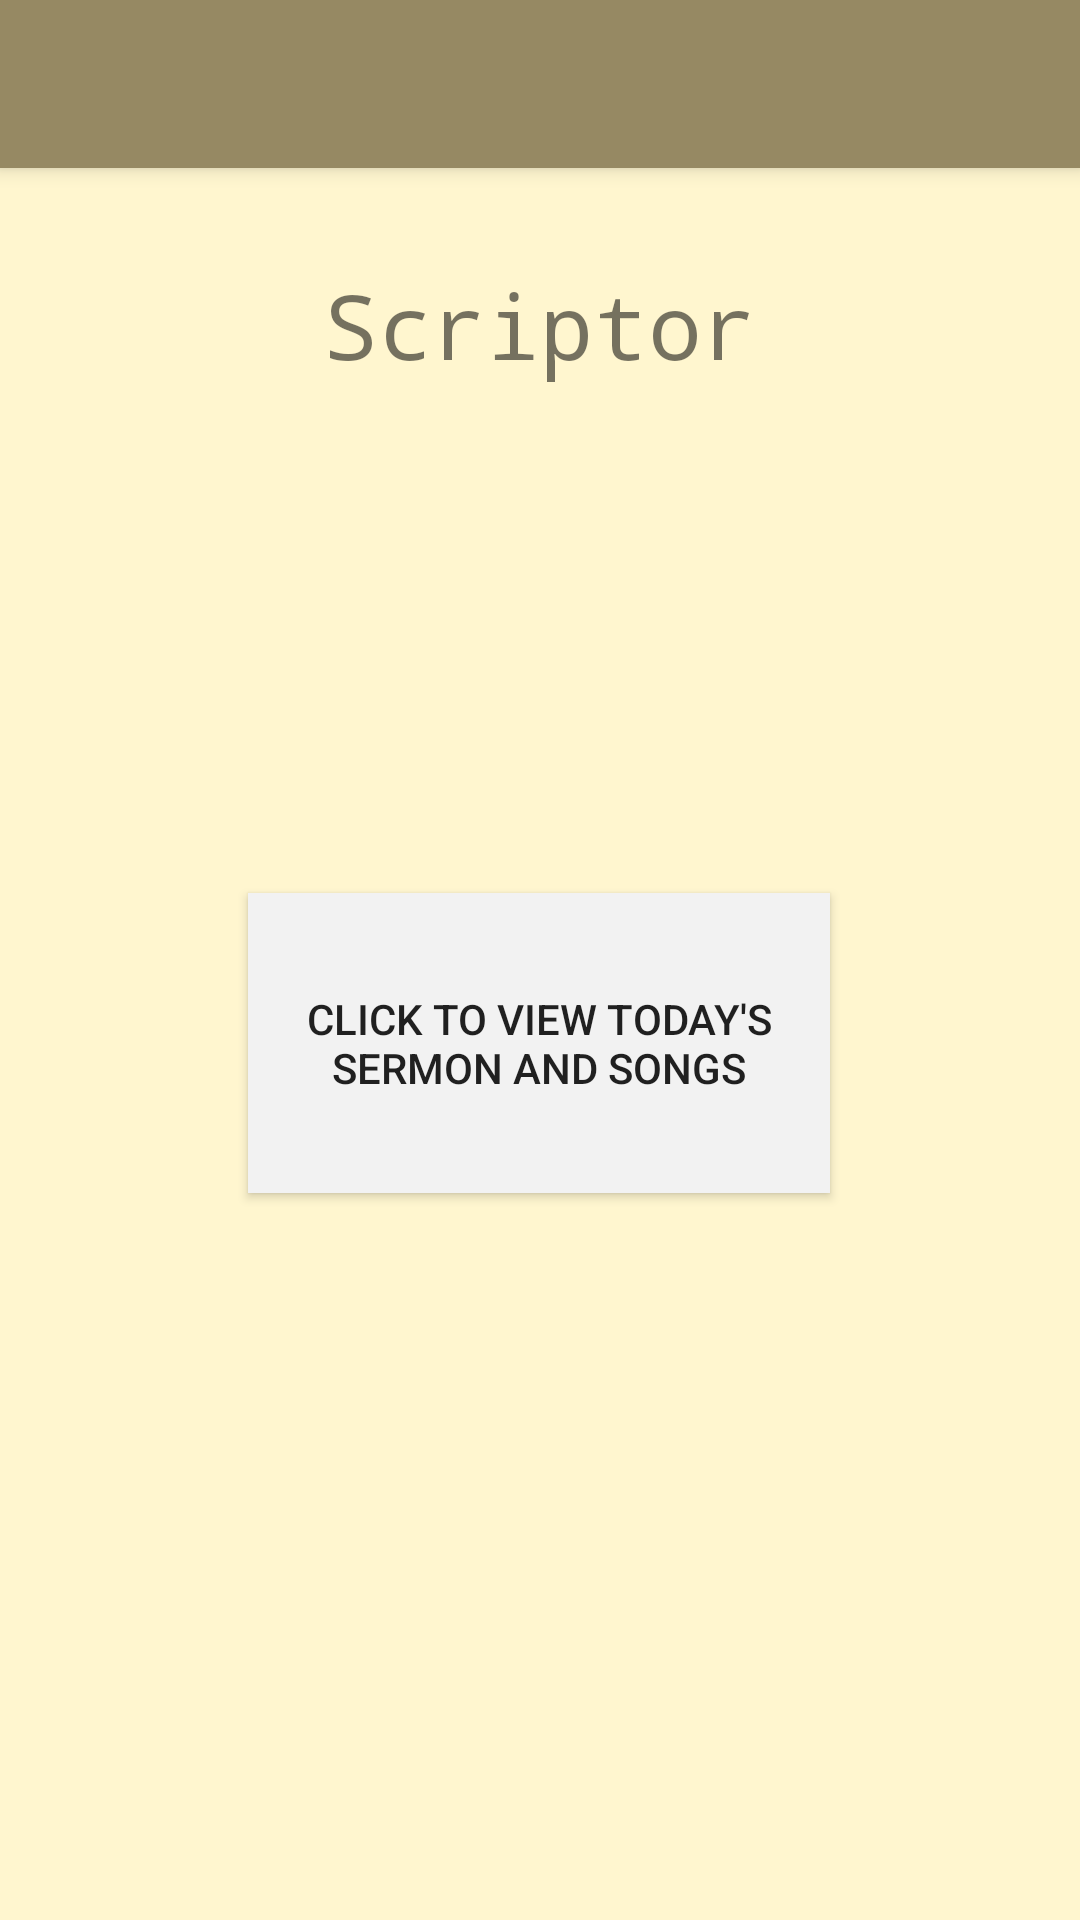

Reconstruct the res/layout file that produces this screen, plus the resources it refers to.
<!-- AndroidManifest.xml: activity theme AppTheme.NoActionBar -->
<!-- res/layout/activity_main.xml -->
<?xml version="1.0" encoding="utf-8"?>
<android.support.design.widget.CoordinatorLayout xmlns:android="http://schemas.android.com/apk/res/android"
    xmlns:app="http://schemas.android.com/apk/res-auto"
    xmlns:tools="http://schemas.android.com/tools"
    android:background="@color/background"
    android:layout_width="match_parent"
    android:layout_height="match_parent"
    tools:context=".MainActivity">

    <android.support.design.widget.AppBarLayout
        android:layout_width="match_parent"
        android:layout_height="wrap_content"
        android:theme="@style/AppTheme.AppBarOverlay">

        <android.support.v7.widget.Toolbar
            android:id="@+id/toolbar"
            android:layout_width="match_parent"
            android:layout_height="?attr/actionBarSize"
            android:background="?attr/colorPrimary"
            app:popupTheme="@style/AppTheme.PopupOverlay" />

    </android.support.design.widget.AppBarLayout>

    <include layout="@layout/content_main" />

</android.support.design.widget.CoordinatorLayout>
<!-- res/layout/content_main.xml (included above) -->
<?xml version="1.0" encoding="utf-8"?>
<android.support.constraint.ConstraintLayout
    xmlns:android="http://schemas.android.com/apk/res/android"
    xmlns:tools="http://schemas.android.com/tools"
    xmlns:app="http://schemas.android.com/apk/res-auto"
    android:layout_width="match_parent"
    android:layout_height="match_parent"
    app:layout_behavior="@string/appbar_scrolling_view_behavior"
    tools:showIn="@layout/activity_main"
    tools:context=".MainActivity">


    <TextView
        android:id="@+id/scriptor"
        android:layout_width="wrap_content"
        android:layout_height="53dp"
        android:layout_marginStart="8dp"
        android:layout_marginLeft="8dp"
        android:layout_marginTop="32dp"
        android:layout_marginEnd="8dp"
        android:layout_marginRight="8dp"
        android:text="Scriptor"
        android:textSize="30sp"
        app:fontFamily="monospace"
        app:layout_constraintEnd_toEndOf="parent"
        app:layout_constraintStart_toStartOf="parent"
        app:layout_constraintTop_toTopOf="parent" />

    <Button
        android:id="@+id/button"
        android:layout_width="194dp"
        android:layout_height="100dp"
        android:layout_marginStart="8dp"
        android:layout_marginLeft="8dp"
        android:layout_marginTop="8dp"
        android:layout_marginEnd="8dp"
        android:layout_marginRight="8dp"
        android:layout_marginBottom="8dp"
        android:background="#f2f2f2"
        android:text="Click to View Today's Sermon and Songs"
        app:layout_constraintBottom_toBottomOf="parent"
        app:layout_constraintEnd_toEndOf="parent"
        app:layout_constraintHorizontal_bias="0.497"
        app:layout_constraintStart_toStartOf="parent"
        app:layout_constraintTop_toTopOf="parent"
        app:layout_constraintVertical_bias="0.499" />

    <TextView
        android:id="@+id/churchInfo"
        android:layout_width="400dp"
        android:layout_height="476dp"
        android:layout_marginStart="8dp"
        android:layout_marginLeft="8dp"
        android:layout_marginTop="24dp"
        android:layout_marginEnd="8dp"
        android:layout_marginRight="8dp"
        android:scrollbars="vertical"
        android:textSize="14sp"
        app:layout_constrainedWidth="true"
        app:layout_constraintEnd_toEndOf="parent"
        app:layout_constraintHorizontal_bias="0.0"
        app:layout_constraintStart_toStartOf="parent"
        app:layout_constraintTop_toBottomOf="@+id/scriptor" />

</android.support.constraint.ConstraintLayout>
<!-- resources referenced by this layout -->
<resources>
  <color name="background">#FFF6CF</color>
  <style name="AppTheme.AppBarOverlay" parent="ThemeOverlay.AppCompat.Dark.ActionBar" />
  <style name="AppTheme.PopupOverlay" parent="ThemeOverlay.AppCompat.Light" />
  <style name="AppTheme.NoActionBar">
          <item name="windowActionBar">false</item>
          <item name="windowNoTitle">true</item>
      </style>
</resources>
